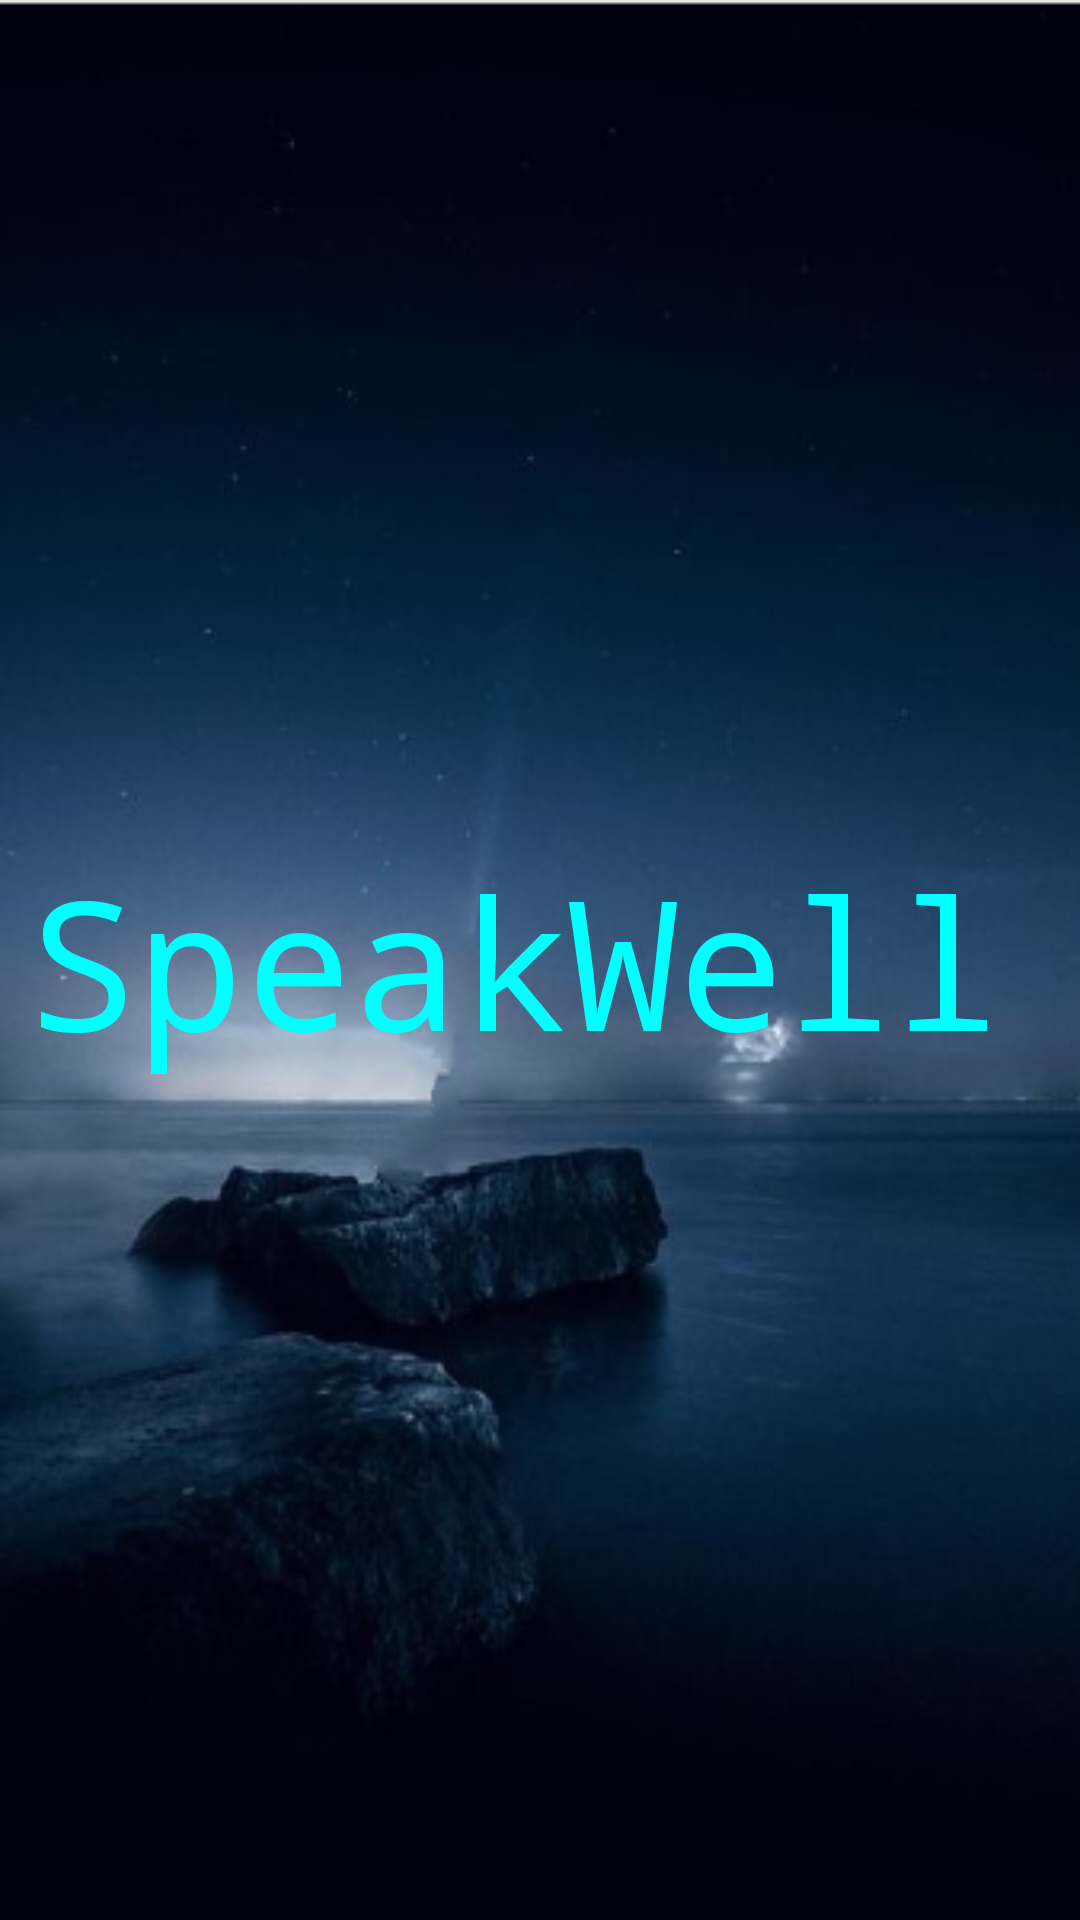

This screen was rendered from an Android layout file. Write that file and the resources it references.
<!-- AndroidManifest.xml: application theme Theme.AppCompat.Light.NoActionBar -->
<!-- res/layout/activity_splash_page.xml -->
<?xml version="1.0" encoding="utf-8"?>

<RelativeLayout xmlns:android="http://schemas.android.com/apk/res/android"
    xmlns:tools="http://schemas.android.com/tools"
    android:layout_width="match_parent"
    android:layout_height="match_parent"
    android:paddingBottom="@dimen/activity_vertical_margin"
    android:id="@+id/splash"
    android:paddingLeft="@dimen/activity_horizontal_margin"
    android:paddingRight="@dimen/activity_horizontal_margin"
    android:paddingTop="@dimen/activity_vertical_margin"
    android:background="@drawable/torch"
    tools:context="campus.englishguide.SplashPage">

    <TextView
        android:layout_width="wrap_content"
        android:layout_height="wrap_content"
        android:text="SpeakWell"
        android:textSize="60dp"
        android:layout_margin="10dp"
        android:textColor="#00FFFF"
        android:typeface="monospace"
        android:id="@+id/textView3"
        android:layout_centerVertical="true"
        android:layout_alignParentStart="true" />
</RelativeLayout>
<!-- resources referenced by this layout -->
<resources>
  <!-- drawable torch: png bitmap (drawable, 126583 bytes) -->
</resources>
